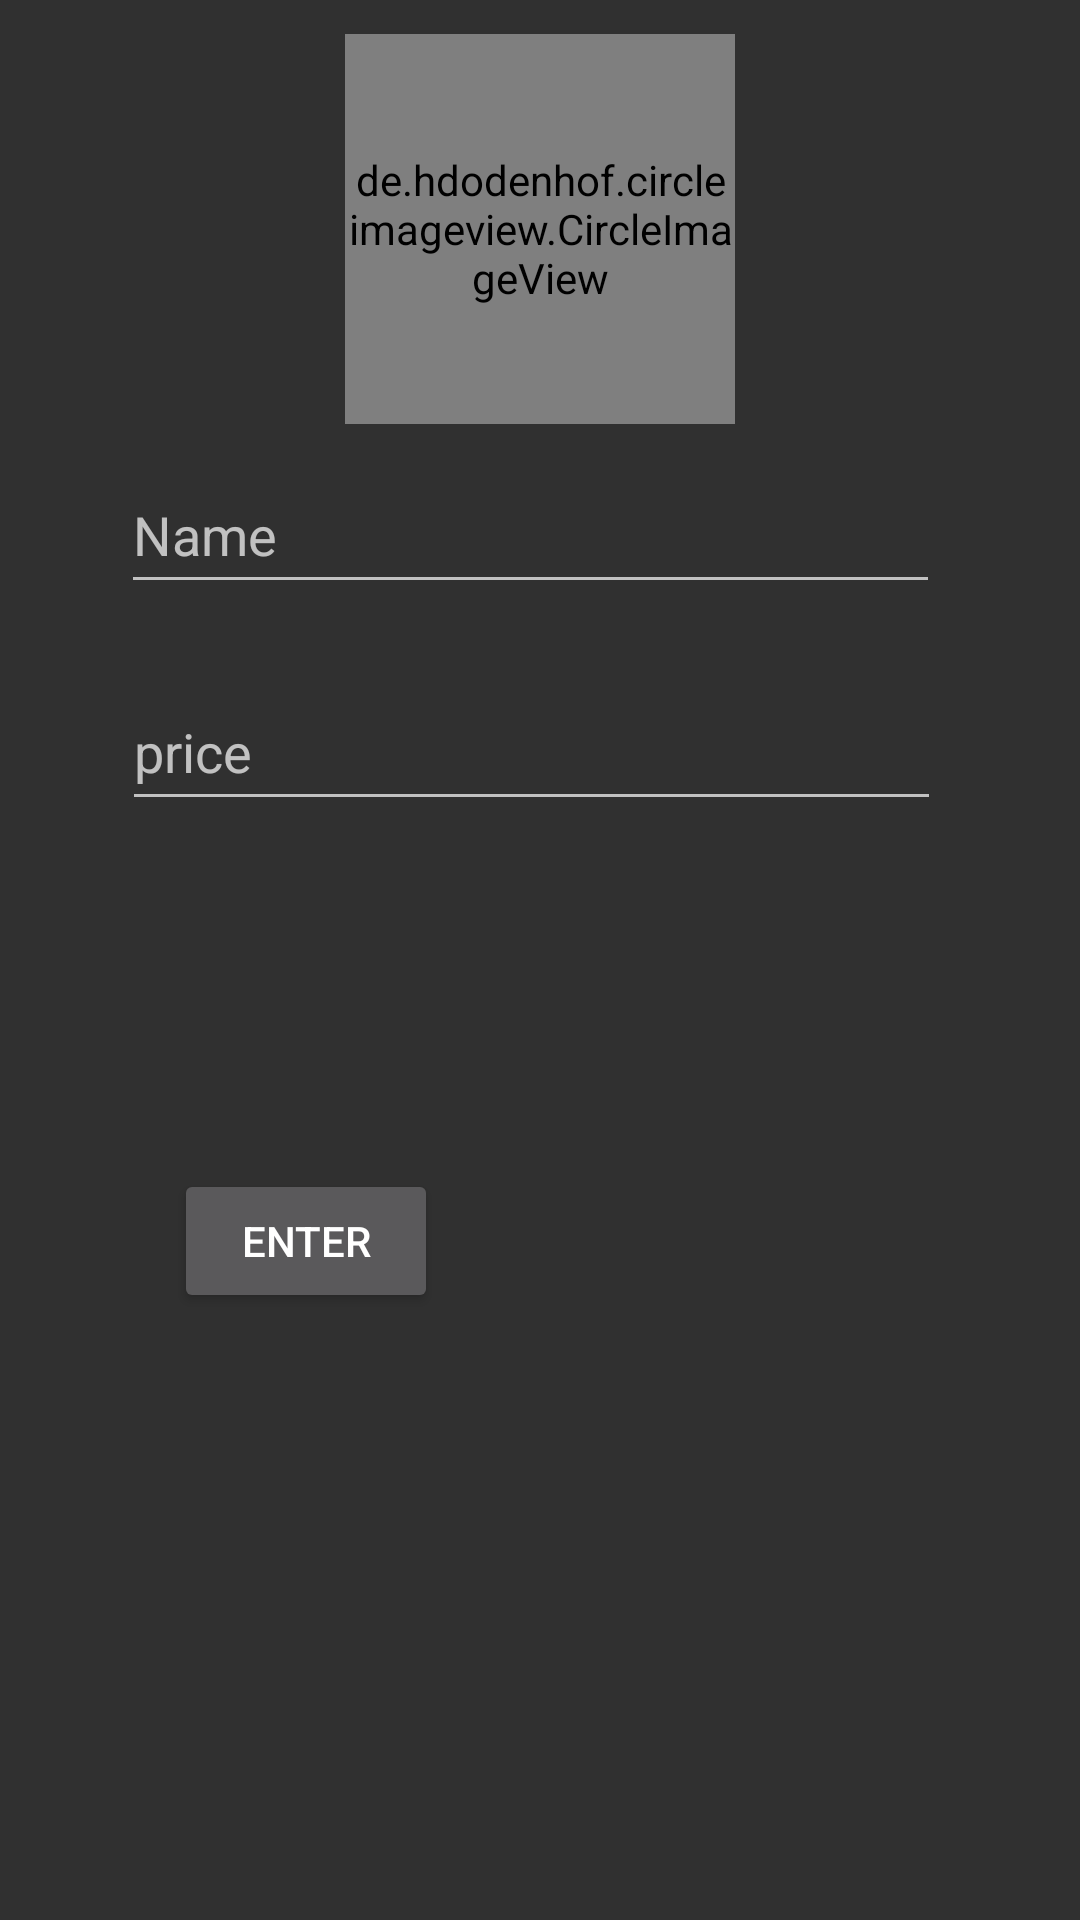

This screen was rendered from an Android layout file. Write that file and the resources it references.
<!-- AndroidManifest.xml: application theme Theme.AppCompat -->
<!-- res/layout/activity_meds_reg.xml -->
<?xml version="1.0" encoding="utf-8"?>
<androidx.constraintlayout.widget.ConstraintLayout xmlns:android="http://schemas.android.com/apk/res/android"
    xmlns:app="http://schemas.android.com/apk/res-auto"
    xmlns:tools="http://schemas.android.com/tools"
    android:layout_width="match_parent"
    android:layout_height="match_parent"
    tools:context=".MedsReg">

    <de.hdodenhof.circleimageview.CircleImageView
        android:id="@+id/UPic"
        android:layout_width="130dp"
        android:layout_height="130dp"
        android:layout_gravity="right"
        android:clickable="true"
        android:src="@drawable/ic_profile"
        app:civ_border_color="#FFFFFF"
        app:civ_border_width="3dp"
        app:layout_constraintBottom_toTopOf="@+id/loginName"
        app:layout_constraintEnd_toEndOf="parent"
        app:layout_constraintStart_toStartOf="parent"
        app:layout_constraintTop_toTopOf="parent" />

    <EditText
        android:id="@+id/loginName"
        android:layout_width="273dp"
        android:layout_height="49dp"
        android:ems="10"
        android:hint="Name"
        app:layout_constraintBottom_toBottomOf="parent"
        app:layout_constraintEnd_toEndOf="parent"
        app:layout_constraintHorizontal_bias="0.463"
        app:layout_constraintStart_toStartOf="parent"
        app:layout_constraintTop_toTopOf="parent"
        app:layout_constraintVertical_bias="0.258" />

    <EditText
        android:id="@+id/editTextTextPrice"
        android:layout_width="273dp"
        android:layout_height="49dp"
        android:ems="10"
        android:hint="price"
        app:layout_constraintBottom_toBottomOf="parent"
        app:layout_constraintEnd_toEndOf="parent"
        app:layout_constraintHorizontal_bias="0.466"
        app:layout_constraintStart_toStartOf="parent"
        app:layout_constraintTop_toTopOf="parent"
        app:layout_constraintVertical_bias="0.38" />

    <Button
        android:id="@+id/button3"
        android:layout_width="wrap_content"
        android:layout_height="wrap_content"
        android:text="enter"
        app:layout_constraintBottom_toBottomOf="parent"
        app:layout_constraintEnd_toEndOf="parent"
        app:layout_constraintHorizontal_bias="0.213"
        app:layout_constraintStart_toStartOf="parent"
        app:layout_constraintTop_toTopOf="parent"
        app:layout_constraintVertical_bias="0.658" />

</androidx.constraintlayout.widget.ConstraintLayout>
<!-- resources referenced by this layout -->
<resources>

</resources>
